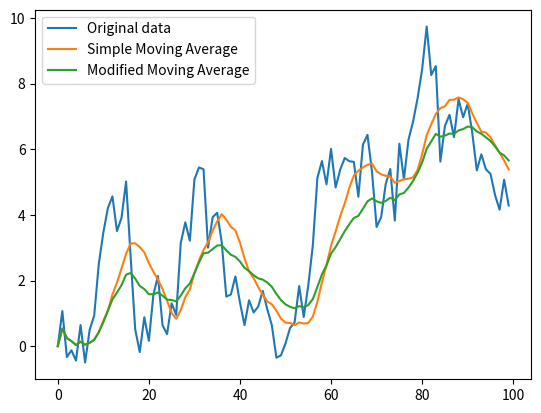

The script that saved this image:
# To add a new cell, type '# %%'
# To add a new markdown cell, type '# %% [markdown]'
# %%
import numpy as np
import pandas as pd
import matplotlib.pyplot as plt

# %% [markdown]
#   [(単純)移動平均の定義](https://ja.wikipedia.org/wiki/移動平均)
# 
#   移動平均自体は、numpy.convolveを使用して簡単に計算できる。
# 
#   [畳み込み積分や移動平均を求めるnumpy.convolve関数の使い方](https://deepage.net/features/numpy-convolve.html)
# 

# %%
# 時系列データ
x = np.zeros(100)
for i in range(1,len(x)):
    x[i] = x[i-1] + np.random.normal(loc=0.0,scale=1.0)

# N期間の移動平均を求める
N = 10

# %% [markdown]
#   以降で移動平均(Moving Average)を修正してカルマンフィルタの考え方を見るために、移動平均を以下のように計算する。
# 
#   ```python
#   MA[i] = MA[i-1] + x[i]/N - x[i-N]/N
#   ```

# %%
def GetSimpleMovingAverage( _x_ , _N_ ):
    _MA_ = np.zeros(len(_x_))
    for i in range(0,len(_x_)):
        if i <= _N_-1:
            # _N_期間分のデータがない、または_N_期前のデータがないので、ここまでの平均を移動平均とする
            _MA_[i] = np.average(_x_[0:i+1]) # "i+1"に注意
        else:
            # 直前の移動平均に新しいデータを加え、一番古いデータを除く
            _MA_[i] = _MA_[i-1] + _x_[i]/_N_ - _x_[i-_N_]/_N_
    
    return _MA_

# %% [markdown]
#   現時点から離れた時点のデータが入っているのは不自然なので、`x[i-N]`を`MA[i-1]`に置き換える(_modはmodifiedのつもり)。
# 
#   ```python
#   MA_mod[i] = (1-1/N)*MA_mod[i-1] + 1/N*x[i]
#   ```

# %%
def GetModifiedMovingAverage( _x_ , _N_ ):
    _MA_mod_ = np.zeros(len(_x_))
    for i in range(0,len(_x_)):
        if i <= _N_-1:
            # _N_期間分のデータがない、または_N_期前のデータがないので、ここまでの平均を移動平均とする
            _MA_mod_[i] = np.average(_x_[0:i+1]) # "i+1"に注意
        else:
            # 直前の移動平均と新しいデータの重み付き平均
            _MA_mod_[i] = (1-1/_N_)*_MA_mod_[i-1] + 1/_N_*_x_[i]

    return _MA_mod_

# %%
MA = GetSimpleMovingAverage( x , N )
MA_mod = GetModifiedMovingAverage( x , N )
plt.plot( x , label="Original data" )
plt.plot( MA , label="Simple Moving Average" )
plt.plot( MA_mod , label="Modified Moving Average" )
plt.legend()
plt.show()


# %%



